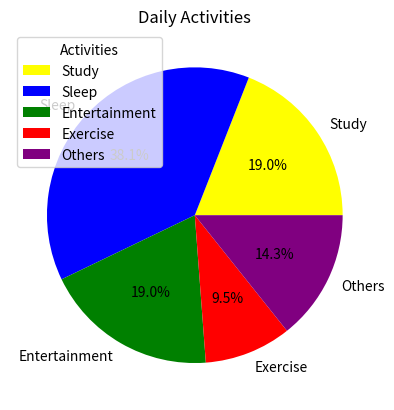

Source code (Python):
import matplotlib.pyplot as plt

Task = ['Study', 'Sleep', 'Entertainment', 'Exercise', 'Others']

Data = [4, 8, 4, 2, 3]

colors = ['yellow', 'blue', 'green', 'red', 'purple']

plt.pie(Data, labels=Task, colors=colors, autopct='%1.1f%%')
plt.title('Daily Activities')
plt.legend(title='Activities')
plt.show()

